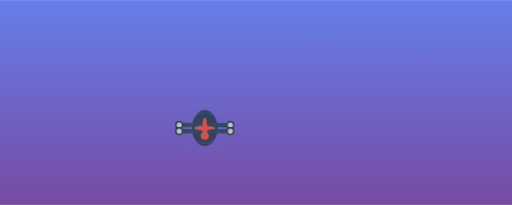
t = 0.00 s
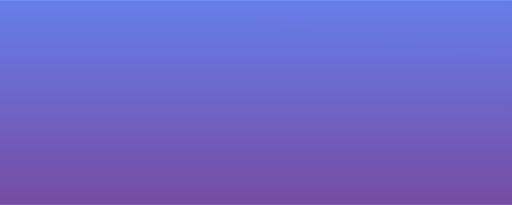
t = 1.88 s
t = 3.13 s: frame unchanged from t = 1.88 s, image omitted
t = 5.00 s: frame unchanged from t = 1.88 s, image omitted
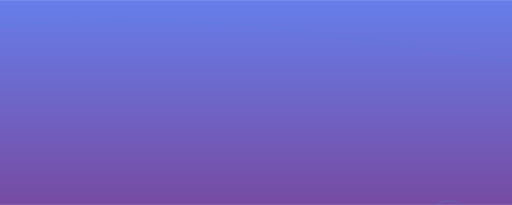
t = 6.88 s
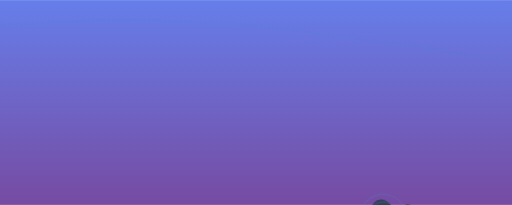
t = 8.13 s

The animated SVG that drew these frames (rendered in a browser with its animation timeline set to each time). Animation: 2 CSS @keyframes rules; one cycle of 10.00 s, repeats indefinitely.

<svg xmlns="http://www.w3.org/2000/svg" viewBox="0 0 1000 400" width="1000" height="400">
  <defs>
    <style>
      @keyframes flight-path {
        0% {
          transform: translateX(-100px) translateY(50px) rotate(0deg);
        }
        25% {
          transform: translateX(700px) translateY(20px) rotate(15deg);
        }
        50% {
          transform: translateX(900px) translateY(150px) rotate(30deg);
        }
        75% {
          transform: translateX(300px) translateY(250px) rotate(-15deg);
        }
        100% {
          transform: translateX(-100px) translateY(50px) rotate(0deg);
        }
      }

      @keyframes propeller-spin {
        0% { transform: rotate(0deg); }
        100% { transform: rotate(360deg); }
      }

      .drone-group {
        animation: flight-path 10s infinite ease-in-out;
        transform-origin: center;
      }

      .propeller {
        animation: propeller-spin 0.5s infinite linear;
        transform-origin: center;
      }
    </style>
  </defs>

  <!-- Background gradient -->
  <defs>
    <linearGradient id="skyGradient" x1="0%" y1="0%" x2="0%" y2="100%">
      <stop offset="0%" style="stop-color:#667eea;stop-opacity:1" />
      <stop offset="100%" style="stop-color:#764ba2;stop-opacity:1" />
    </linearGradient>
  </defs>

  <rect width="1000" height="400" fill="url(#skyGradient)"/>

  <!-- Flying drone group -->
  <g class="drone-group">
    <!-- Drone body from the SVG you provided -->
    <g transform="translate(500, 200)">
      <!-- Main body -->
      <ellipse cx="0" cy="0" rx="25" ry="35" fill="#2c3e50" opacity="0.9"/>
      
      <!-- Camera gimbal -->
      <circle cx="0" cy="15" r="8" fill="#e74c3c"/>
      
      <!-- Left arms -->
      <g>
        <!-- Left front motor -->
        <rect x="-50" y="-10" width="45" height="8" fill="#34495e" rx="4"/>
        <circle cx="-50" cy="-6" r="8" fill="#2c3e50"/>
        <circle cx="-50" cy="-6" r="5" fill="#bdc3c7"/>
        
        <!-- Left propeller -->
        <g class="propeller" transform="translate(-50, -6)">
          <ellipse rx="20" ry="4" fill="#3498db" opacity="0.7"/>
          <ellipse rx="4" ry="20" fill="#3498db" opacity="0.7"/>
        </g>
        
        <!-- Left rear motor -->
        <rect x="-50" y="2" width="45" height="8" fill="#34495e" rx="4"/>
        <circle cx="-50" cy="6" r="8" fill="#2c3e50"/>
        <circle cx="-50" cy="6" r="5" fill="#bdc3c7"/>
        
        <!-- Left rear propeller -->
        <g class="propeller" transform="translate(-50, 6)">
          <ellipse rx="20" ry="4" fill="#3498db" opacity="0.7"/>
          <ellipse rx="4" ry="20" fill="#3498db" opacity="0.7"/>
        </g>
      </g>

      <!-- Right arms -->
      <g>
        <!-- Right front motor -->
        <rect x="5" y="-10" width="45" height="8" fill="#34495e" rx="4"/>
        <circle cx="50" cy="-6" r="8" fill="#2c3e50"/>
        <circle cx="50" cy="-6" r="5" fill="#bdc3c7"/>
        
        <!-- Right propeller -->
        <g class="propeller" transform="translate(50, -6)">
          <ellipse rx="20" ry="4" fill="#e74c3c" opacity="0.7"/>
          <ellipse rx="4" ry="20" fill="#e74c3c" opacity="0.7"/>
        </g>
        
        <!-- Right rear motor -->
        <rect x="5" y="2" width="45" height="8" fill="#34495e" rx="4"/>
        <circle cx="50" cy="6" r="8" fill="#2c3e50"/>
        <circle cx="50" cy="6" r="5" fill="#bdc3c7"/>
        
        <!-- Right rear propeller -->
        <g class="propeller" transform="translate(50, 6)">
          <ellipse rx="20" ry="4" fill="#e74c3c" opacity="0.7"/>
          <ellipse rx="4" ry="20" fill="#e74c3c" opacity="0.7"/>
        </g>
      </g>

      <!-- Signal waves -->
      <g opacity="0.5">
        <circle cx="0" cy="0" r="30" fill="none" stroke="#3498db" stroke-width="1"/>
        <circle cx="0" cy="0" r="45" fill="none" stroke="#3498db" stroke-width="1"/>
      </g>
    </g>
  </g>

  <!-- Trail effect -->
  <g opacity="0.3">
    <path d="M 0,50 Q 250,30 500,50" stroke="#3498db" stroke-width="2" fill="none" stroke-dasharray="5,5"/>
    <path d="M 500,50 Q 750,80 1000,120" stroke="#3498db" stroke-width="2" fill="none" stroke-dasharray="5,5"/>
  </g>
</svg>
